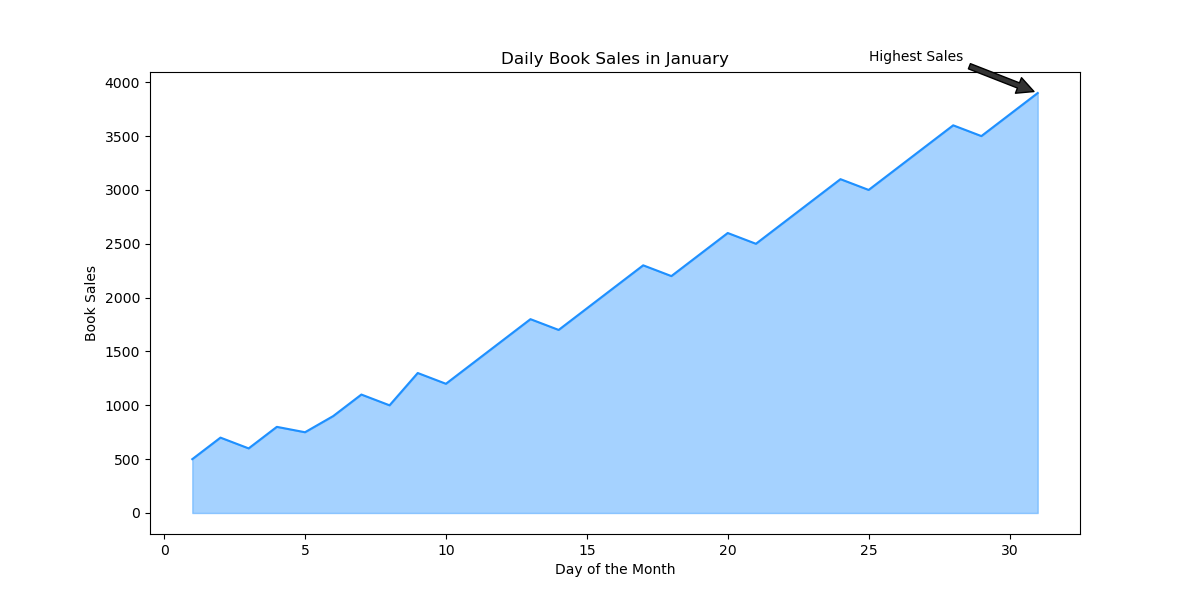

Values plotted in this chart, from the file beside it:
Day, Book_Sales
1, 500
2, 700
3, 600
4, 800
5, 750
6, 900
7, 1100
8, 1000
9, 1300
10, 1200
11, 1400
12, 1600
13, 1800
14, 1700
15, 1900
16, 2100
17, 2300
18, 2200
19, 2400
20, 2600
21, 2500
22, 2700
23, 2900
24, 3100
25, 3000
26, 3200
27, 3400
28, 3600
29, 3500
30, 3700
31, 3900
